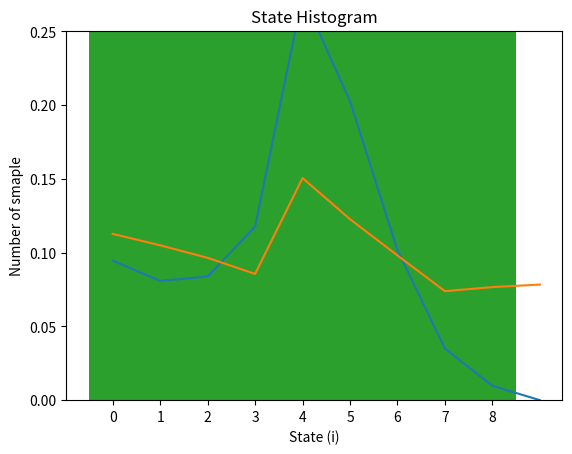

Source code (Python):
import numpy as np
import matplotlib.pyplot as plt
import math
rng = np.random.default_rng()

def transition_matrix(n):
    '''Return the transition matrix for the following Markov chain, 
       given the number of states n as an argument. 

    If current state is 𝑖 and 𝑖 < n/2
        With probability 0.60, it goes to state 𝑖 = 𝑖 + 1
        With probability 0.35, it stays at state 𝑖
        With probability 0.05, it will fall back to state 𝑖 = 0
    If current state is 𝑖 and 𝑖 ≥ 𝑛/2
        With probability 0.50, it goes to state 𝑖 = 𝑖 + 1
        With probability 0.40, it will fall back to state 𝑖 = 𝑖 − 1
        With probability 0.10, it will fall back to state 𝑖 = 0
    If current state is 𝑖 and 𝑖 = 0
        Since it cannot get any lower, 
        it will stay at state 𝑖 = 0 with probability 0.40.
    If current state is 𝑖 and 𝑖 = 𝑛 − 1
        Since it cannot go higher, 
        it will stay at state 𝑖 = 𝑛 − 1 with probability 0.50.
    '''

    P = np.zeros(shape=(n,n), dtype=float)
    half = math.ceil(n/2)
    iuf = np.arange(0, half)  # indices under n/2
    iof = np.arange(half, n)  # indices over n/2
    
    # ranges for probability of 0.05
    P[iuf[1:], 0] = 0.05
    # ranges for probability of 0.10
    P[iof, 0] = 0.10
    # ranges for probability of 0.35
    P[iuf[1:], iuf[1:]] = 0.35
    # ranges for probability of 0.40
    P[0,0] = 0.40
    P[iof, iof-1] = 0.40
    # ranges for probability of 0.50
    P[n-1,n-1]=0.50
    P[iof[:-1], iof[:-1]+1] = 0.50
    # ranges for probability of 0.60
    P[iuf, iuf+1] = 0.60

    return P

def propagate(x0, P, k):
    '''Return the probibility distribution as a 1d array after k steps,
       given the initial distribution x0 and transition matrix P
    '''
    
    return x0 @ np.linalg.matrix_power(P,k)

def create_sample(s0, P, k):
    '''Return the trajectories of a sample evolution for k steps as a list,
       given the initial sample s0 and transition matrix P
    '''
    trajectories = []
    sample = s0
    steps = 0
    while steps <= k:
        trajectories.append(sample)
        sample = int(rng.choice(10, 1, p=P[sample]))
        steps += 1

    return trajectories

def plot_distribution(x):
    plt.plot(x)
    plt.xticks(np.arange(0, len(x), step=1))
    plt.ylim(0, max(x)+0.1)
    plt.xlabel('State (i)')
    plt.ylabel('Probability')
    plt.title('Probability Distribution')
    plt.savefig('Lab04_D3.png', dpi=150)
    plt.show()

def plot_histogram(x):
    plt.hist(x, bins=max(x)+1, range=(-0.5, max(x)+0.5))
    plt.xticks(np.arange(0, max(x)+1, step=1))
    plt.xlabel('State (i)')
    plt.ylabel('Number of smaple')
    plt.title('State Histogram')
    plt.savefig('Lab04_D7.png', dpi=150)
    plt.show()
    
def main():
    # TODO_D3
    P = transition_matrix(n=10)
    x0 = np.zeros(10)
    x0.put(0,1)
    x8 = propagate(x0, P, k=8)

    plot_distribution(x8)


    # TODO_D4
    step = 0
    x = np.zeros(10)

    print('Probability of being in state 9: ')
    while x[-1] < 0.01:
        step += 1
        x = propagate(x0, P, step)
        print(f'Propagation {step}: {x[-1]}')


    # TODO_D5
    rng = np.random.default_rng(12345)
    x0 = rng.random(10)
    x0 /= sum(x0)
    x8 = propagate(x0, P, k=8)

    plot_distribution(x8)


    # TODO_D7
    count = 0
    last_steps = []

    while count < 1000:
        sample = create_sample(s0=0, P=P, k=8)
        last_steps.append(sample[-1])
        count += 1

    plot_histogram(last_steps)

if __name__ == "__main__":
    main()